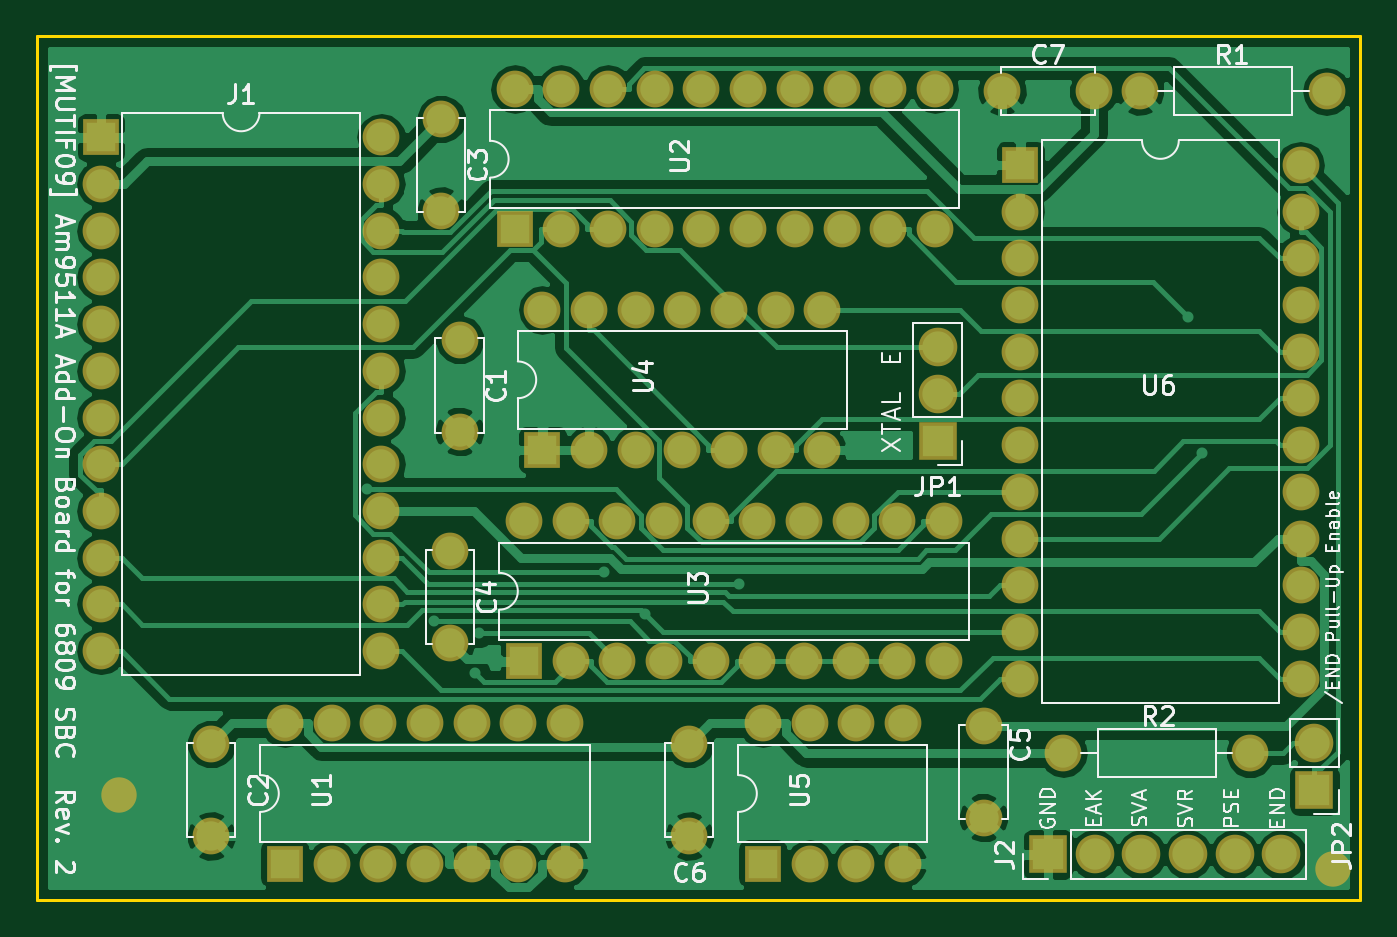
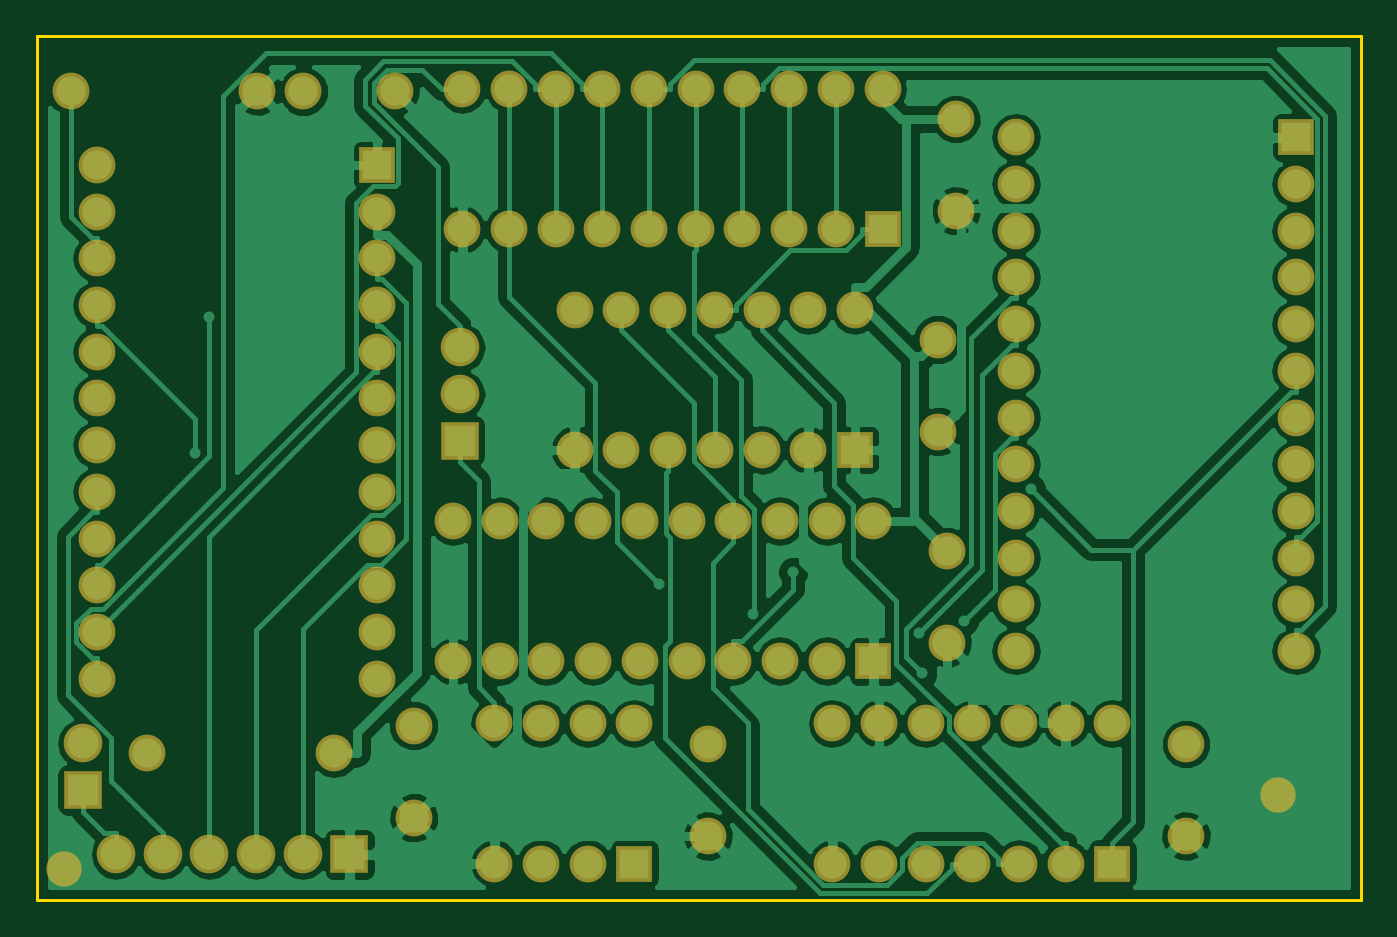
Circuit board: 7 layer files. Board 72.0 x 47.0 mm.
- bottom_copper: Am9511AAddon.gbl (89888 bytes)
- bottom_silk: Am9511AAddon.gbo (265 bytes)
- bottom_mask: Am9511AAddon.gbs (4315 bytes)
- outline: Am9511AAddon.gm1 (485 bytes)
- top_copper: Am9511AAddon.gtl (71621 bytes)
- top_silk: Am9511AAddon.gto (37919 bytes)
- top_mask: Am9511AAddon.gts (4315 bytes)

=== bottom_copper: Am9511AAddon.gbl (89888 bytes, source omitted) ===
=== bottom_silk: Am9511AAddon.gbo ===
G04 #@! TF.FileFunction,Legend,Bot*
%FSLAX46Y46*%
G04 Gerber Fmt 4.6, Leading zero omitted, Abs format (unit mm)*
G04 Created by KiCad (PCBNEW 4.0.7) date 10/14/18 11:55:26*
%MOMM*%
%LPD*%
G01*
G04 APERTURE LIST*
%ADD10C,0.100000*%
G04 APERTURE END LIST*
D10*
M02*

=== bottom_mask: Am9511AAddon.gbs ===
G04 #@! TF.FileFunction,Soldermask,Bot*
%FSLAX46Y46*%
G04 Gerber Fmt 4.6, Leading zero omitted, Abs format (unit mm)*
G04 Created by KiCad (PCBNEW 4.0.7) date 10/14/18 11:55:26*
%MOMM*%
%LPD*%
G01*
G04 APERTURE LIST*
%ADD10C,0.100000*%
%ADD11C,1.924000*%
%ADD12C,2.000000*%
%ADD13R,2.000000X2.000000*%
%ADD14O,2.000000X2.000000*%
%ADD15R,2.100000X2.100000*%
%ADD16O,2.100000X2.100000*%
G04 APERTURE END LIST*
D10*
D11*
X120500000Y-75270000D03*
D12*
X73000000Y-46500000D03*
X73000000Y-51500000D03*
X59500000Y-68500000D03*
X59500000Y-73500000D03*
X72000000Y-34500000D03*
X72000000Y-39500000D03*
X72500000Y-58000000D03*
X72500000Y-63000000D03*
X101500000Y-67500000D03*
X101500000Y-72500000D03*
X85500000Y-68500000D03*
X85500000Y-73500000D03*
X102500000Y-33000000D03*
X107500000Y-33000000D03*
D13*
X53500000Y-35500000D03*
D14*
X68740000Y-63440000D03*
X53500000Y-38040000D03*
X68740000Y-60900000D03*
X53500000Y-40580000D03*
X68740000Y-58360000D03*
X53500000Y-43120000D03*
X68740000Y-55820000D03*
X53500000Y-45660000D03*
X68740000Y-53280000D03*
X53500000Y-48200000D03*
X68740000Y-50740000D03*
X53500000Y-50740000D03*
X68740000Y-48200000D03*
X53500000Y-53280000D03*
X68740000Y-45660000D03*
X53500000Y-55820000D03*
X68740000Y-43120000D03*
X53500000Y-58360000D03*
X68740000Y-40580000D03*
X53500000Y-60900000D03*
X68740000Y-38040000D03*
X53500000Y-63440000D03*
X68740000Y-35500000D03*
D15*
X99000000Y-52000000D03*
D16*
X99000000Y-49460000D03*
X99000000Y-46920000D03*
D13*
X76000000Y-40500000D03*
D14*
X98860000Y-32880000D03*
X78540000Y-40500000D03*
X96320000Y-32880000D03*
X81080000Y-40500000D03*
X93780000Y-32880000D03*
X83620000Y-40500000D03*
X91240000Y-32880000D03*
X86160000Y-40500000D03*
X88700000Y-32880000D03*
X88700000Y-40500000D03*
X86160000Y-32880000D03*
X91240000Y-40500000D03*
X83620000Y-32880000D03*
X93780000Y-40500000D03*
X81080000Y-32880000D03*
X96320000Y-40500000D03*
X78540000Y-32880000D03*
X98860000Y-40500000D03*
X76000000Y-32880000D03*
D13*
X76500000Y-64000000D03*
D14*
X99360000Y-56380000D03*
X79040000Y-64000000D03*
X96820000Y-56380000D03*
X81580000Y-64000000D03*
X94280000Y-56380000D03*
X84120000Y-64000000D03*
X91740000Y-56380000D03*
X86660000Y-64000000D03*
X89200000Y-56380000D03*
X89200000Y-64000000D03*
X86660000Y-56380000D03*
X91740000Y-64000000D03*
X84120000Y-56380000D03*
X94280000Y-64000000D03*
X81580000Y-56380000D03*
X96820000Y-64000000D03*
X79040000Y-56380000D03*
X99360000Y-64000000D03*
X76500000Y-56380000D03*
D13*
X77500000Y-52500000D03*
D14*
X92740000Y-44880000D03*
X80040000Y-52500000D03*
X90200000Y-44880000D03*
X82580000Y-52500000D03*
X87660000Y-44880000D03*
X85120000Y-52500000D03*
X85120000Y-44880000D03*
X87660000Y-52500000D03*
X82580000Y-44880000D03*
X90200000Y-52500000D03*
X80040000Y-44880000D03*
X92740000Y-52500000D03*
X77500000Y-44880000D03*
D13*
X89500000Y-75000000D03*
D14*
X97120000Y-67380000D03*
X92040000Y-75000000D03*
X94580000Y-67380000D03*
X94580000Y-75000000D03*
X92040000Y-67380000D03*
X97120000Y-75000000D03*
X89500000Y-67380000D03*
D13*
X103500000Y-37000000D03*
D14*
X118740000Y-64940000D03*
X103500000Y-39540000D03*
X118740000Y-62400000D03*
X103500000Y-42080000D03*
X118740000Y-59860000D03*
X103500000Y-44620000D03*
X118740000Y-57320000D03*
X103500000Y-47160000D03*
X118740000Y-54780000D03*
X103500000Y-49700000D03*
X118740000Y-52240000D03*
X103500000Y-52240000D03*
X118740000Y-49700000D03*
X103500000Y-54780000D03*
X118740000Y-47160000D03*
X103500000Y-57320000D03*
X118740000Y-44620000D03*
X103500000Y-59860000D03*
X118740000Y-42080000D03*
X103500000Y-62400000D03*
X118740000Y-39540000D03*
X103500000Y-64940000D03*
X118740000Y-37000000D03*
D15*
X105000000Y-74500000D03*
D16*
X107540000Y-74500000D03*
X110080000Y-74500000D03*
X112620000Y-74500000D03*
X115160000Y-74500000D03*
X117700000Y-74500000D03*
D15*
X119500000Y-71000000D03*
D16*
X119500000Y-68460000D03*
D12*
X110000000Y-33000000D03*
D14*
X120160000Y-33000000D03*
D12*
X116000000Y-69000000D03*
D14*
X105840000Y-69000000D03*
D13*
X63500000Y-75000000D03*
D14*
X78740000Y-67380000D03*
X66040000Y-75000000D03*
X76200000Y-67380000D03*
X68580000Y-75000000D03*
X73660000Y-67380000D03*
X71120000Y-75000000D03*
X71120000Y-67380000D03*
X73660000Y-75000000D03*
X68580000Y-67380000D03*
X76200000Y-75000000D03*
X66040000Y-67380000D03*
X78740000Y-75000000D03*
X63500000Y-67380000D03*
D11*
X54500000Y-71270000D03*
M02*

=== outline: Am9511AAddon.gm1 ===
G04 #@! TF.FileFunction,Profile,NP*
%FSLAX46Y46*%
G04 Gerber Fmt 4.6, Leading zero omitted, Abs format (unit mm)*
G04 Created by KiCad (PCBNEW 4.0.7) date 10/14/18 11:55:26*
%MOMM*%
%LPD*%
G01*
G04 APERTURE LIST*
%ADD10C,0.100000*%
%ADD11C,0.150000*%
G04 APERTURE END LIST*
D10*
D11*
X50000000Y-30000000D02*
X122000000Y-30000000D01*
X50000000Y-77000000D02*
X50000000Y-30000000D01*
X122000000Y-77000000D02*
X50000000Y-77000000D01*
X122000000Y-30000000D02*
X122000000Y-77000000D01*
M02*

=== top_copper: Am9511AAddon.gtl (71621 bytes, source omitted) ===
=== top_silk: Am9511AAddon.gto (37919 bytes, source omitted) ===
=== top_mask: Am9511AAddon.gts ===
G04 #@! TF.FileFunction,Soldermask,Top*
%FSLAX46Y46*%
G04 Gerber Fmt 4.6, Leading zero omitted, Abs format (unit mm)*
G04 Created by KiCad (PCBNEW 4.0.7) date 10/14/18 11:55:26*
%MOMM*%
%LPD*%
G01*
G04 APERTURE LIST*
%ADD10C,0.100000*%
%ADD11C,1.924000*%
%ADD12C,2.000000*%
%ADD13R,2.000000X2.000000*%
%ADD14O,2.000000X2.000000*%
%ADD15R,2.100000X2.100000*%
%ADD16O,2.100000X2.100000*%
G04 APERTURE END LIST*
D10*
D11*
X120500000Y-75270000D03*
D12*
X73000000Y-46500000D03*
X73000000Y-51500000D03*
X59500000Y-68500000D03*
X59500000Y-73500000D03*
X72000000Y-34500000D03*
X72000000Y-39500000D03*
X72500000Y-58000000D03*
X72500000Y-63000000D03*
X101500000Y-67500000D03*
X101500000Y-72500000D03*
X85500000Y-68500000D03*
X85500000Y-73500000D03*
X102500000Y-33000000D03*
X107500000Y-33000000D03*
D13*
X53500000Y-35500000D03*
D14*
X68740000Y-63440000D03*
X53500000Y-38040000D03*
X68740000Y-60900000D03*
X53500000Y-40580000D03*
X68740000Y-58360000D03*
X53500000Y-43120000D03*
X68740000Y-55820000D03*
X53500000Y-45660000D03*
X68740000Y-53280000D03*
X53500000Y-48200000D03*
X68740000Y-50740000D03*
X53500000Y-50740000D03*
X68740000Y-48200000D03*
X53500000Y-53280000D03*
X68740000Y-45660000D03*
X53500000Y-55820000D03*
X68740000Y-43120000D03*
X53500000Y-58360000D03*
X68740000Y-40580000D03*
X53500000Y-60900000D03*
X68740000Y-38040000D03*
X53500000Y-63440000D03*
X68740000Y-35500000D03*
D15*
X99000000Y-52000000D03*
D16*
X99000000Y-49460000D03*
X99000000Y-46920000D03*
D13*
X76000000Y-40500000D03*
D14*
X98860000Y-32880000D03*
X78540000Y-40500000D03*
X96320000Y-32880000D03*
X81080000Y-40500000D03*
X93780000Y-32880000D03*
X83620000Y-40500000D03*
X91240000Y-32880000D03*
X86160000Y-40500000D03*
X88700000Y-32880000D03*
X88700000Y-40500000D03*
X86160000Y-32880000D03*
X91240000Y-40500000D03*
X83620000Y-32880000D03*
X93780000Y-40500000D03*
X81080000Y-32880000D03*
X96320000Y-40500000D03*
X78540000Y-32880000D03*
X98860000Y-40500000D03*
X76000000Y-32880000D03*
D13*
X76500000Y-64000000D03*
D14*
X99360000Y-56380000D03*
X79040000Y-64000000D03*
X96820000Y-56380000D03*
X81580000Y-64000000D03*
X94280000Y-56380000D03*
X84120000Y-64000000D03*
X91740000Y-56380000D03*
X86660000Y-64000000D03*
X89200000Y-56380000D03*
X89200000Y-64000000D03*
X86660000Y-56380000D03*
X91740000Y-64000000D03*
X84120000Y-56380000D03*
X94280000Y-64000000D03*
X81580000Y-56380000D03*
X96820000Y-64000000D03*
X79040000Y-56380000D03*
X99360000Y-64000000D03*
X76500000Y-56380000D03*
D13*
X77500000Y-52500000D03*
D14*
X92740000Y-44880000D03*
X80040000Y-52500000D03*
X90200000Y-44880000D03*
X82580000Y-52500000D03*
X87660000Y-44880000D03*
X85120000Y-52500000D03*
X85120000Y-44880000D03*
X87660000Y-52500000D03*
X82580000Y-44880000D03*
X90200000Y-52500000D03*
X80040000Y-44880000D03*
X92740000Y-52500000D03*
X77500000Y-44880000D03*
D13*
X89500000Y-75000000D03*
D14*
X97120000Y-67380000D03*
X92040000Y-75000000D03*
X94580000Y-67380000D03*
X94580000Y-75000000D03*
X92040000Y-67380000D03*
X97120000Y-75000000D03*
X89500000Y-67380000D03*
D13*
X103500000Y-37000000D03*
D14*
X118740000Y-64940000D03*
X103500000Y-39540000D03*
X118740000Y-62400000D03*
X103500000Y-42080000D03*
X118740000Y-59860000D03*
X103500000Y-44620000D03*
X118740000Y-57320000D03*
X103500000Y-47160000D03*
X118740000Y-54780000D03*
X103500000Y-49700000D03*
X118740000Y-52240000D03*
X103500000Y-52240000D03*
X118740000Y-49700000D03*
X103500000Y-54780000D03*
X118740000Y-47160000D03*
X103500000Y-57320000D03*
X118740000Y-44620000D03*
X103500000Y-59860000D03*
X118740000Y-42080000D03*
X103500000Y-62400000D03*
X118740000Y-39540000D03*
X103500000Y-64940000D03*
X118740000Y-37000000D03*
D15*
X105000000Y-74500000D03*
D16*
X107540000Y-74500000D03*
X110080000Y-74500000D03*
X112620000Y-74500000D03*
X115160000Y-74500000D03*
X117700000Y-74500000D03*
D15*
X119500000Y-71000000D03*
D16*
X119500000Y-68460000D03*
D12*
X110000000Y-33000000D03*
D14*
X120160000Y-33000000D03*
D12*
X116000000Y-69000000D03*
D14*
X105840000Y-69000000D03*
D13*
X63500000Y-75000000D03*
D14*
X78740000Y-67380000D03*
X66040000Y-75000000D03*
X76200000Y-67380000D03*
X68580000Y-75000000D03*
X73660000Y-67380000D03*
X71120000Y-75000000D03*
X71120000Y-67380000D03*
X73660000Y-75000000D03*
X68580000Y-67380000D03*
X76200000Y-75000000D03*
X66040000Y-67380000D03*
X78740000Y-75000000D03*
X63500000Y-67380000D03*
D11*
X54500000Y-71270000D03*
M02*

